Dataset: dataset (GitHub, Loshkaal/myCode). Classes: Domik, Ekomilk, Ekoniva, Nyanya, Spar.

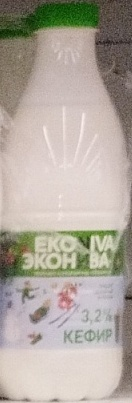
Label: Ekoniva

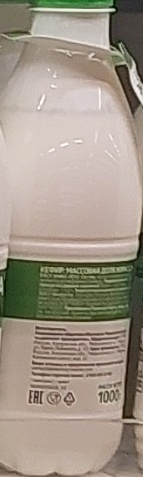
Label: Ekoniva

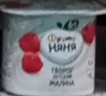
Label: Nyanya

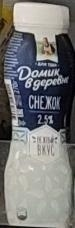
Label: Domik

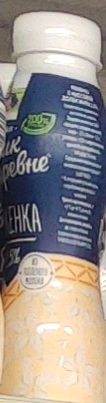
Label: Domik

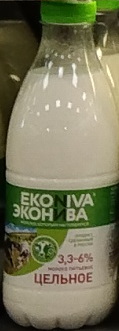
Label: Ekoniva
